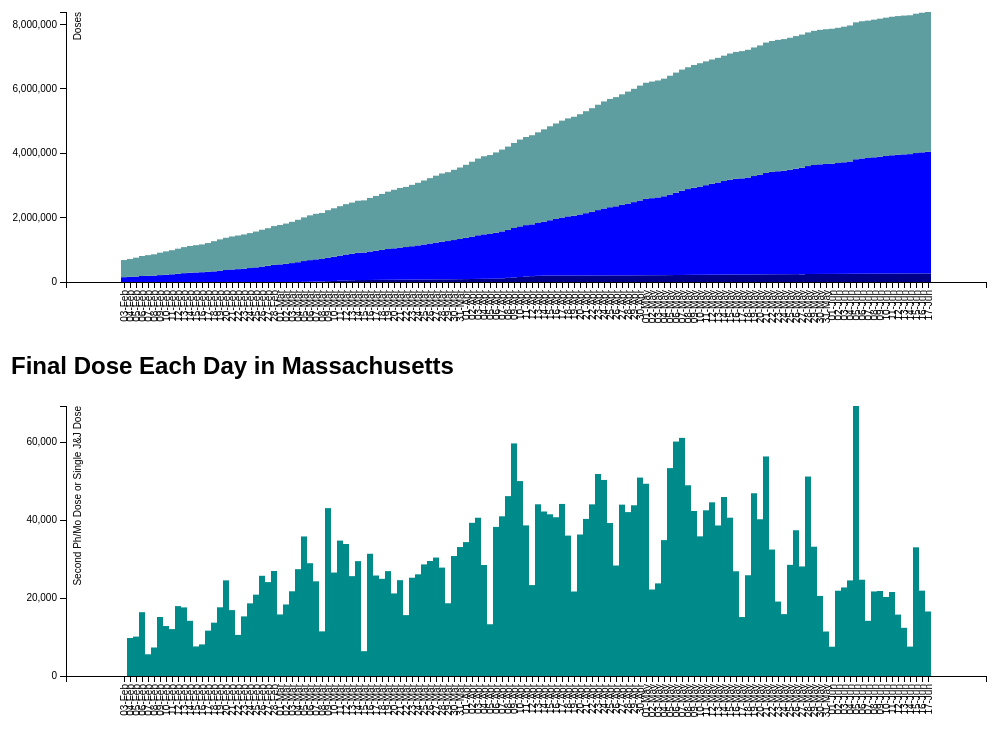
D3 v3 page, settled after 480 driven frames (8 s of simulated time); the page loaded 1 data file(s).


var margin = {top: 10, right: 20, bottom: 50, left: 60},
    width = 1000 - margin.left - margin.right,
    height = 330 - margin.top - margin.bottom;

var parseDate = d3.time.format("%d-%b-%Y").parse;

var tipDiv = d3.select("body").append("div")  
    .attr("class", "tooltip")                                   
    .style("opacity", 0);

d3.select("body").append("h1").text("Total Doses Administered in Massachusetts");

var svg1 = d3.select("body").append("svg")
    .attr("width", width + margin.left + margin.right)
    .attr("height", height + margin.top + margin.bottom)
  .append("g")
    .attr("transform", 
          "translate(" + margin.left + "," + margin.top + ")");

d3.select("body").append("h1").text("Final Dose Each Day in Massachusetts");

var svg2 = d3.select("body").append("svg")
    .attr("width", width + margin.left + margin.right)
    .attr("height", height + margin.top + margin.bottom)
  .append("g")
    .attr("transform", 
          "translate(" + margin.left + "," + margin.top + ")");

var theData;

var barColors = ["DarkBlue", "Blue", "CadetBlue"];

var commafy = d3.format(",.0f");

function drawChart1(data, svg)
{
  var x = d3.scale.ordinal().rangeRoundBands([0, width], .05);
  var y = d3.scale.linear().range([height, 0]);

  var xAxis = d3.svg.axis()
      .scale(x)
      .orient("bottom")
      .tickFormat(d3.time.format("%d-%b"));

  var yAxis = d3.svg.axis()
      .scale(y)
      .orient("left")
      .ticks(5)
      .tickFormat(commafy);

  data.forEach(function(d) {
      d.date = parseDate(d.Date + "-2021");
      var jnj = parseInt(d["J&J"]);
      var dose2 = parseInt(d["2nd"]);
      var dose1 = parseInt(d["1st"]);
      d.values = [0, jnj, jnj + dose2, jnj + dose2 + dose1];
  });

  x.domain(data.map(function(d) { return d.date; }));
  y.domain([0, d3.max(data, function(d) { return d.values[3]; })]);

  svg.append("g")
      .attr("class", "x axis")
      .attr("transform", "translate(0," + height + ")")
      .call(xAxis)
    .selectAll("text")
      .style("text-anchor", "end")
      .attr("dx", "-.8em")
      .attr("dy", "-.55em")
      .attr("transform", "rotate(-90)" );

  svg.append("g")
      .attr("class", "y axis")
      .call(yAxis)
    .append("text")
      .attr("transform", "rotate(-90)")
      .attr("y", 8)
      .attr("dy", ".71em")
      .style("text-anchor", "end")
      .text("Doses");

  for (var i = 0; i < 3; i++) {
    svg.selectAll("bar")
        .data(data)
      .enter().append("rect")
        .style("fill", barColors[i])
        .attr("x", function(d) { return x(d.date); })
        .attr("width", x.rangeBand())
        .attr("y", function(d) { return y(d.values[i + 1]); })
        .attr("height", function(d) { return ((d.values[i] > 0) ? y(d.values[i]) : height) - y(d.values[i + 1]); })
        .on("mouseover", function(d) {
            var mouseY = d3.mouse(svg.node())[1];
            var section = -1;
            for (var ii = 0; ii < 3; ii++) if ((mouseY < y(d.values[ii])) && (mouseY >= y(d.values[ii + 1]))) section = ii;
            if (section >= 0) {
	      var s = d.Date + "<br>";
   	      if (section === 0) {
	        s += commafy(d["J&J"]) + " J&J";
              } else if (section === 1) {
	        s += commafy(d["2nd"]) + " 2nd Ph/Mo";
              } else {
	        s += commafy(d["1st"]) + " 1st Ph/Mo";
              }
              tipDiv.html(s)
                .style("left", (d3.event.pageX) + "px")
                .style("top", (d3.event.pageY - 28) + "px");
              tipDiv.transition()
                .duration(200)
                .style("opacity", .9);
            }
            })
        .on("mouseout", function(d) {
            tipDiv.transition()
              .duration(500)
              .style("opacity", 0);
            });
  }
}

var theDailies;

function drawChart2(data, svg)
{
  var x = d3.scale.ordinal().rangeRoundBands([0, width], .05);
  var y = d3.scale.linear().range([height, 0]);

  var xAxis = d3.svg.axis()
      .scale(x)
      .orient("bottom")
      .tickFormat(d3.time.format("%d-%b"));

  var yAxis = d3.svg.axis()
      .scale(y)
      .orient("left")
      .ticks(5)
      .tickFormat(commafy);

  var dailies = [];

  for (var i = 1; i < data.length; i++) {
    var d0 = data[i - 1];
    var d1 = data[i];
    dailies.push({ Date : d1.Date,
                   date : parseDate(d1.Date + "-2021"),
		   fv : parseInt(d1["J&J"]) + parseInt(d1["2nd"]) - (parseInt(d0["J&J"]) + parseInt(d0["2nd"])) });
  }

  theDailies = dailies;

  x.domain(data.map(function(d) { return d.date; }));
  y.domain([0, d3.max(dailies, function(d) { return d.fv; })]);

  svg.append("g")
      .attr("class", "x axis")
      .attr("transform", "translate(0," + height + ")")
      .call(xAxis)
    .selectAll("text")
      .style("text-anchor", "end")
      .attr("dx", "-.8em")
      .attr("dy", "-.55em")
      .attr("transform", "rotate(-90)" );

  svg.append("g")
      .attr("class", "y axis")
      .call(yAxis)
    .append("text")
      .attr("transform", "rotate(-90)")
      .attr("y", 8)
      .attr("dy", ".71em")
      .style("text-anchor", "end")
      .text("Second Ph/Mo Dose or Single J&J Dose");

  svg.selectAll("bar")
      .data(dailies)
    .enter().append("rect")
      .style("fill", "DarkCyan")
      .attr("x", function(d) { return x(d.date); })
      .attr("width", x.rangeBand())
      .attr("y", function(d) { return y(d.fv); })
      .attr("height", function(d) { return height - y(d.fv); })
      .on("mouseover", function(d) {
	  var s = d.Date + "<br>";
	  s += commafy(d.fv);
	  tipDiv.html(s)
	    .style("left", (d3.event.pageX) + "px")
	    .style("top", (d3.event.pageY - 28) + "px");
	  tipDiv.transition()
	    .duration(200)
	    .style("opacity", .9);
	  })
      .on("mouseout", function(d) {
	  tipDiv.transition()
	    .duration(500)
	    .style("opacity", 0);
	  });}

testData =
  [{"Date":"10-Mar","1st":"1504144","2nd":"752083","J&J":"32706"},
   {"Date":"11-Mar","1st":"1533849","2nd":"776524","J&J":"43025"},
   {"Date":"12-Mar","1st":"1563347","2nd":"803231","J&J":"50202"},
   {"Date":"13-Mar","1st":"1587325","2nd":"825157","J&J":"53910"},
   {"Date":"14-Mar","1st":"1614294","2nd":"848237","J&J":"60316"},
   {"Date":"15-Mar","1st":"1620368","2nd":"853934","J&J":"60993"},
   {"Date":"16-Mar","1st":"1664173","2nd":"883407","J&J":"62899"},
   {"Date":"17-Mar","1st":"1699825","2nd":"906783","J&J":"65320"},
   {"Date":"18-Mar","1st":"1737411","2nd":"929577","J&J":"67472"},
   {"Date":"19-Mar","1st":"1780967","2nd":"955134","J&J":"68834"},
   {"Date":"20-Mar","1st":"1818293","2nd":"974951","J&J":"70216"},
   {"Date":"21-Mar","1st":"1849997","2nd":"997220","J&J":"72548"},
   {"Date":"22-Mar","1st":"1866948","2nd":"1012342","J&J":"73057"},
   {"Date":"23-Mar","1st":"1905957","2nd":"1035741","J&J":"74888"},
   {"Date":"24-Mar","1st":"1942416","2nd":"1060252","J&J":"76481"}];

theData = testData;

d3.csv("vacc.csv", function(error, data) {
  if (error) {
    // csv load doesn't work from file:///; in that case just use test data.
    console.log(error);
  } else {
    theData = data;
  }

  drawChart1(theData, svg1);
  drawChart2(theData, svg2);

  var tot7 = 0;
  for (var i = 0; i < 7; i++) {
    tot7 += theDailies[theDailies.length - 1 - i].fv;
  }
  var avg7 = Math.floor(tot7 / 7);

  d3.select("body").append("p").text("Over the last week, an average of " + commafy(avg7) + " people received their final dose each day.");

  var dLast = theData[theData.length - 1];
  var totalFv = parseInt(dLast["J&J"]) + parseInt(dLast["2nd"]);

  if (totalFv >= 4000000) {
    d3.select("body").append("p").text("MA has reached the goal of 4M fully vaccinated people; " + commafy(totalFv) + " are now fully vaccinated.");
  } else {
    var day1 = dLast.date;
    day1.setDate(day1.getDate() + (4000000 - totalFv) / avg7);
    d3.select("body").append("p").text("At this rate, MA will reach the goal of 4M fully vaccinated people on " + day1.toLocaleDateString() + ".");
  }

  d3.select("body").append("p").html("<i>Source: <a href=\"https://www.mass.gov/info-details/massachusetts-covid-19-vaccination-data-and-updates#daily-covid-19-vaccine-report-\">Massachusetts COVID-19 vaccination data</a>.</i>");
});


### data: vacc.csv
Date, 1st, 2nd, J&J
3-Feb, 531393, 150079, 0
4-Feb, 553584, 159827, 0
5-Feb, 584934, 169940, 0
6-Feb, 621225, 186320, 0
7-Feb, 641611, 191896, 0
8-Feb, 659905, 199213, 0
9-Feb, 696051, 214361, 0
10-Feb, 723327, 227188, 0
11-Feb, 748544, 239230, 0
12-Feb, 776843, 257175, 0
13-Feb, 807998, 274787, 0
14-Feb, 829419, 288955, 0
15-Feb, 846886, 296544, 0
16-Feb, 861859, 304657, 0
17-Feb, 893312, 316302, 0
18-Feb, 937273, 329989, 0
19-Feb, 976033, 347623, 0
20-Feb, 1000734, 372172, 0
21-Feb, 1024802, 389087, 0
22-Feb, 1044210, 399638, 0
23-Feb, 1061335, 414941, 0
24-Feb, 1084888, 433593, 0
25-Feb, 1111829, 454472, 0
26-Feb, 1142357, 480196, 0
27-Feb, 1166889, 504304, 0
28-Feb, 1205219, 531258, 0
1-Mar, 1222591, 547061, 0
2-Mar, 1248571, 565421, 0
3-Mar, 1281680, 587167, 0
4-Mar, 1316691, 614589, 0
5-Mar, 1355389, 646005, 4406
6-Mar, 1390259, 672014, 7355
7-Mar, 1414186, 691535, 12141
8-Mar, 1428657, 700741, 14395
9-Mar, 1471233, 731697, 26533
10-Mar, 1504144, 752083, 32706
11-Mar, 1533849, 776524, 43025
12-Mar, 1563347, 803231, 50202
13-Mar, 1587325, 825157, 53910
14-Mar, 1614294, 848237, 60316
15-Mar, 1620368, 853934, 60993
16-Mar, 1664173, 883407, 62899
17-Mar, 1699825, 906783, 65320
18-Mar, 1737411, 929577, 67472
19-Mar, 1780967, 955134, 68834
20-Mar, 1818293, 974951, 70216
21-Mar, 1849997, 997220, 72548
22-Mar, 1866948, 1012342, 73057
23-Mar, 1905957, 1035741, 74888
24-Mar, 1942416, 1060252, 76481
25-Mar, 1985856, 1087118, 78263
26-Mar, 2028944, 1115188, 79717
27-Mar, 2075557, 1143630, 81677
28-Mar, 2116388, 1169856, 83277
29-Mar, 2137827, 1187938, 83870
30-Mar, 2180672, 1217085, 85520
31-Mar, 2219002, 1247666, 88043
1-Apr, 2268511, 1279486, 90593
2-Apr, 2325040, 1315619, 93783
3-Apr, 2382102, 1353319, 96711
... 75 more rows